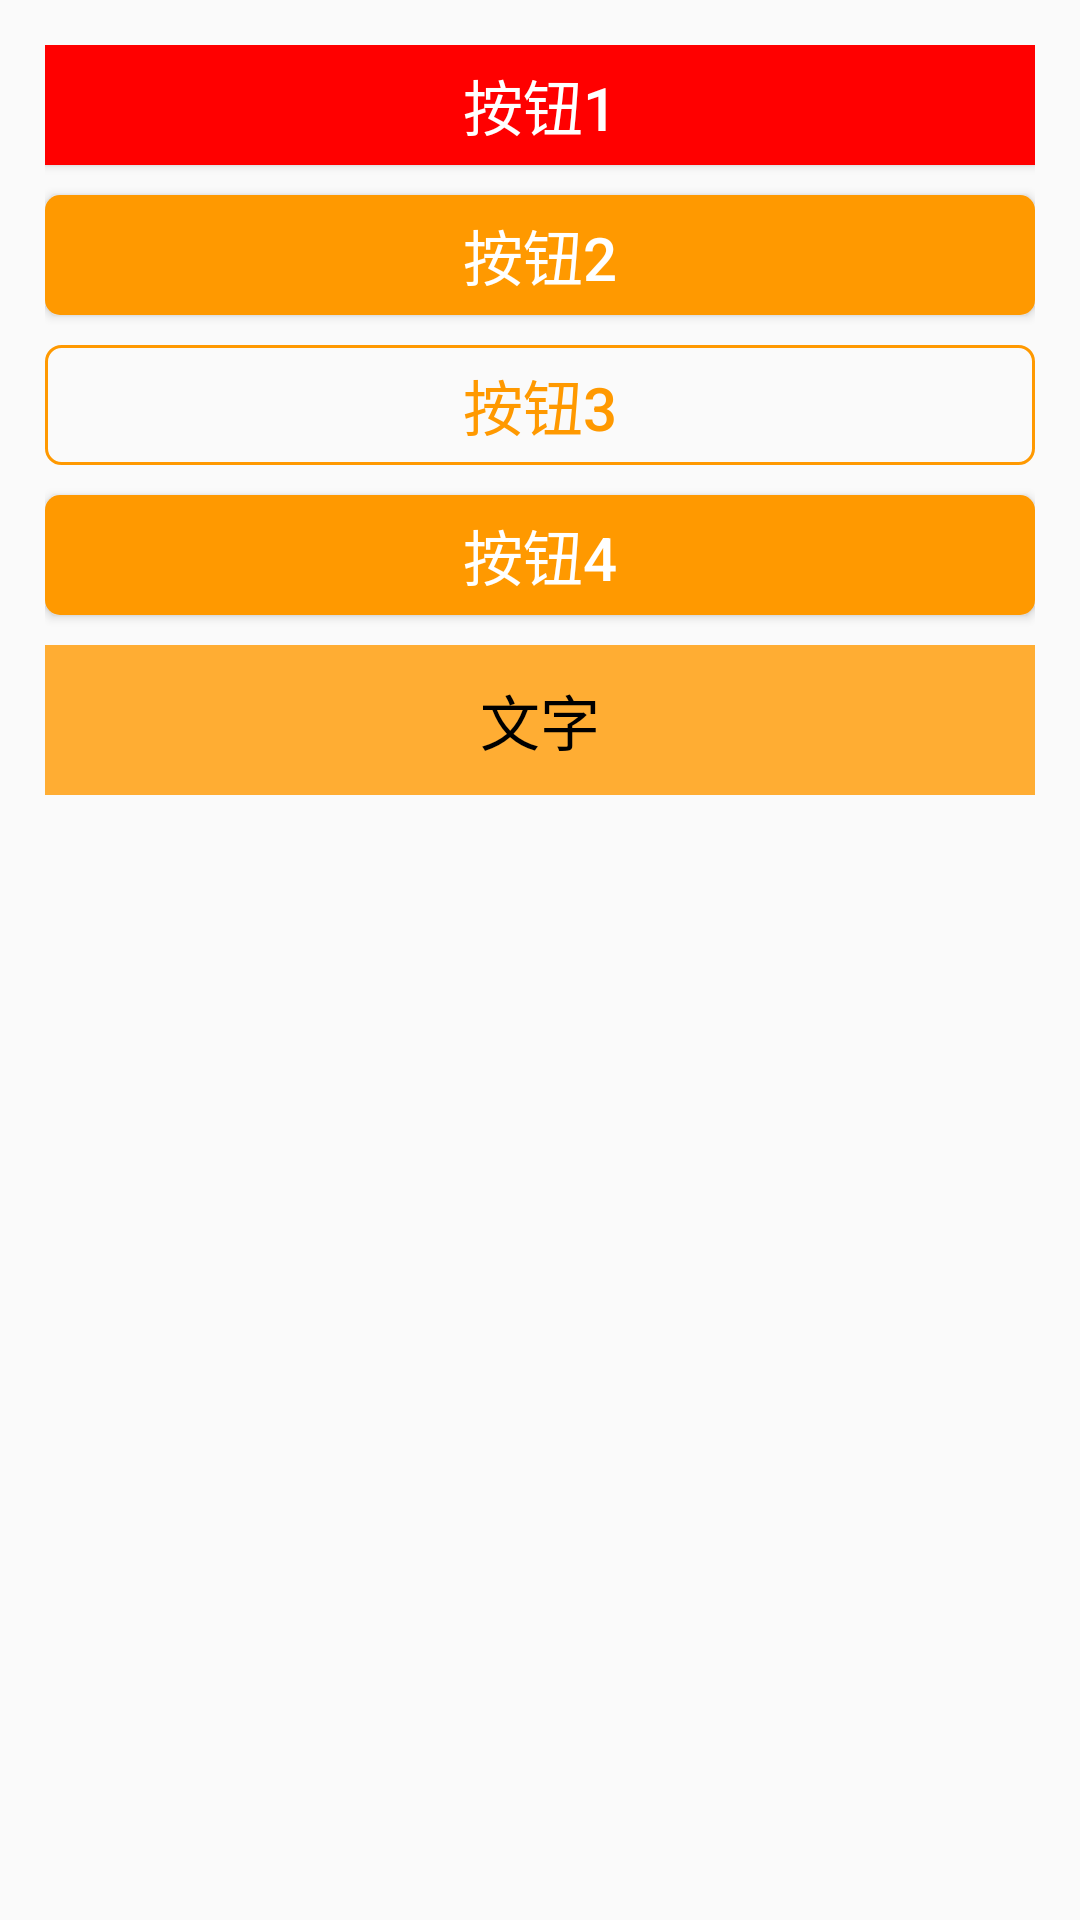

Here is an Android app screen rendered from its layout file. Give the layout XML and the strings, colors and styles it references.
<!-- AndroidManifest.xml: application theme AppTheme -->
<!-- res/layout/activity_button.xml -->
<?xml version="1.0" encoding="utf-8"?>
<RelativeLayout xmlns:android="http://schemas.android.com/apk/res/android"
    android:layout_width="match_parent"
    android:layout_height="match_parent"
    android:padding="15dp">

    <Button
        android:id="@+id/btn_1"
        android:layout_width="match_parent"
        android:layout_height="40dp"
        android:text="按钮1"
        android:textSize="20sp"
        android:textColor="#FFFFFF"
        android:background="#FF0000"/>

    <Button
        android:id="@+id/btn_2"
        android:layout_width="match_parent"
        android:layout_height="40dp"
        android:text="按钮2"
        android:textSize="20sp"
        android:textColor="#FFFFFF"
        android:background="@drawable/bg_btn2"
        android:layout_below="@+id/btn_1"
        android:layout_marginTop="10dp"/>

    <Button
        android:id="@+id/btn_3"
        android:layout_width="match_parent"
        android:layout_height="40dp"
        android:text="按钮3"
        android:textSize="20sp"
        android:textColor="#FF9900"
        android:background="@drawable/bg_btn3"
        android:layout_below="@+id/btn_2"
        android:layout_marginTop="10dp"/>

    <Button
        android:id="@+id/btn_4"
        android:layout_width="match_parent"
        android:layout_height="40dp"
        android:text="按钮4"
        android:textSize="20sp"
        android:textColor="#FFFFFF"
        android:background="@drawable/bg_btn4"
        android:layout_below="@+id/btn_3"
        android:layout_marginTop="10dp"
        android:onClick="showToast"/>

    <TextView
        android:id="@+id/tv_1"
        android:layout_width="match_parent"
        android:layout_height="50dp"
        android:textColor="#000000"
        android:textSize="20sp"
        android:text="文字"
        android:layout_below="@id/btn_4"
        android:background="#FFAD33"
        android:gravity="center"
        android:layout_marginTop="10dp"/>
</RelativeLayout>
<!-- resources referenced by this layout -->
<resources>
  <!-- drawable bg_btn2 (drawable) -->
  <?xml version="1.0" encoding="utf-8"?>
  <shape xmlns:android="http://schemas.android.com/apk/res/android"
      android:shape="rectangle">
  
      <solid
          android:color="#FF9900"/>
  
      <corners
          android:radius="5dp"/>
  </shape>
  <!-- drawable bg_btn3 (drawable) -->
  <?xml version="1.0" encoding="utf-8"?>
  <shape xmlns:android="http://schemas.android.com/apk/res/android"
      android:shape="rectangle">
  
      <stroke
          android:width="1dp"
          android:color="#FF9900"/>
  
      <corners
          android:radius="5dp"/>
  </shape>
  <!-- drawable bg_btn4 (drawable) -->
  <?xml version="1.0" encoding="utf-8"?>
  <selector xmlns:android="http://schemas.android.com/apk/res/android">
      <item android:state_pressed="true">
          <shape>
              <solid android:color="#CC7A00" />
              <corners android:radius="5dp" />
          </shape>
      </item>
      <item android:state_pressed="false">
          <shape>
              <solid android:color="#FF9900" />
              <corners android:radius="5dp" />
          </shape>
      </item>
  </selector>
  <style name="AppTheme" parent="Theme.AppCompat.Light.DarkActionBar">
          
          <item name="colorPrimary">@color/colorPrimary</item>
          <item name="colorPrimaryDark">@color/colorPrimaryDark</item>
          <item name="colorAccent">@color/colorAccent</item>
      </style>
  <color name="colorPrimary">#008577</color>
  <color name="colorPrimaryDark">#00574B</color>
  <color name="colorAccent">#D81B60</color>
</resources>
